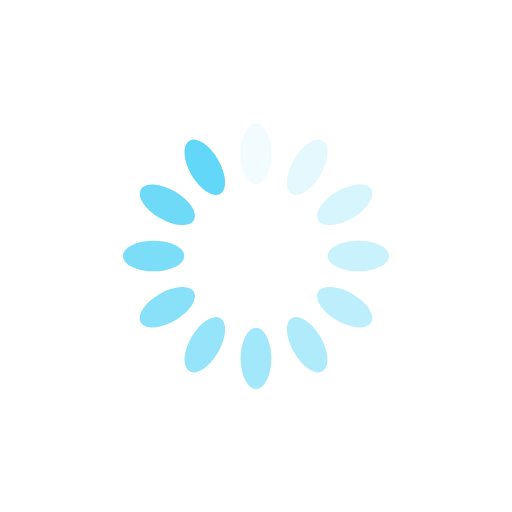
t = 0.00 s
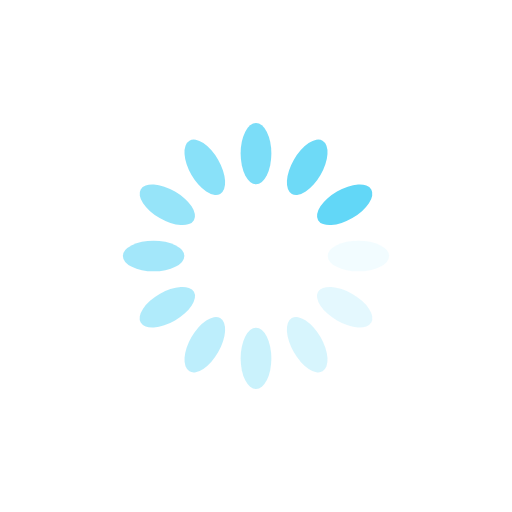
t = 0.25 s
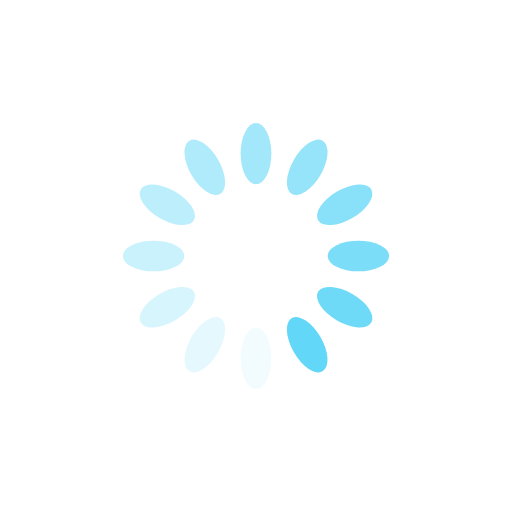
t = 0.50 s
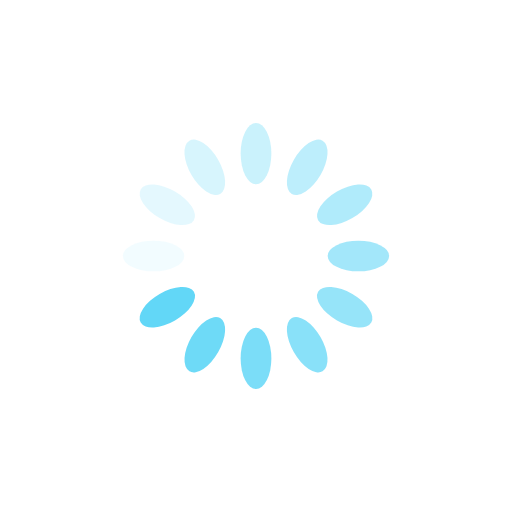
t = 0.75 s

The animated SVG that drew these frames (rendered in a browser with its animation timeline set to each time). Animation: 12 SMIL elements (animate=12); one cycle of 1.00 s, repeats indefinitely.

<?xml version="1.0" encoding="utf-8"?>
<svg xmlns="http://www.w3.org/2000/svg" xmlns:xlink="http://www.w3.org/1999/xlink" style="margin: auto; background: none; display: block; shape-rendering: auto;" width="200px" height="200px" viewBox="0 0 100 100" preserveAspectRatio="xMidYMid">
<g transform="rotate(0 50 50)">
  <rect x="47" y="24" rx="3" ry="6" width="6" height="12" fill="#62d7f7">
    <animate attributeName="opacity" values="1;0" keyTimes="0;1" dur="1s" begin="-0.9166666666666666s" repeatCount="indefinite"></animate>
  </rect>
</g><g transform="rotate(30 50 50)">
  <rect x="47" y="24" rx="3" ry="6" width="6" height="12" fill="#62d7f7">
    <animate attributeName="opacity" values="1;0" keyTimes="0;1" dur="1s" begin="-0.8333333333333334s" repeatCount="indefinite"></animate>
  </rect>
</g><g transform="rotate(60 50 50)">
  <rect x="47" y="24" rx="3" ry="6" width="6" height="12" fill="#62d7f7">
    <animate attributeName="opacity" values="1;0" keyTimes="0;1" dur="1s" begin="-0.75s" repeatCount="indefinite"></animate>
  </rect>
</g><g transform="rotate(90 50 50)">
  <rect x="47" y="24" rx="3" ry="6" width="6" height="12" fill="#62d7f7">
    <animate attributeName="opacity" values="1;0" keyTimes="0;1" dur="1s" begin="-0.6666666666666666s" repeatCount="indefinite"></animate>
  </rect>
</g><g transform="rotate(120 50 50)">
  <rect x="47" y="24" rx="3" ry="6" width="6" height="12" fill="#62d7f7">
    <animate attributeName="opacity" values="1;0" keyTimes="0;1" dur="1s" begin="-0.5833333333333334s" repeatCount="indefinite"></animate>
  </rect>
</g><g transform="rotate(150 50 50)">
  <rect x="47" y="24" rx="3" ry="6" width="6" height="12" fill="#62d7f7">
    <animate attributeName="opacity" values="1;0" keyTimes="0;1" dur="1s" begin="-0.5s" repeatCount="indefinite"></animate>
  </rect>
</g><g transform="rotate(180 50 50)">
  <rect x="47" y="24" rx="3" ry="6" width="6" height="12" fill="#62d7f7">
    <animate attributeName="opacity" values="1;0" keyTimes="0;1" dur="1s" begin="-0.4166666666666667s" repeatCount="indefinite"></animate>
  </rect>
</g><g transform="rotate(210 50 50)">
  <rect x="47" y="24" rx="3" ry="6" width="6" height="12" fill="#62d7f7">
    <animate attributeName="opacity" values="1;0" keyTimes="0;1" dur="1s" begin="-0.3333333333333333s" repeatCount="indefinite"></animate>
  </rect>
</g><g transform="rotate(240 50 50)">
  <rect x="47" y="24" rx="3" ry="6" width="6" height="12" fill="#62d7f7">
    <animate attributeName="opacity" values="1;0" keyTimes="0;1" dur="1s" begin="-0.25s" repeatCount="indefinite"></animate>
  </rect>
</g><g transform="rotate(270 50 50)">
  <rect x="47" y="24" rx="3" ry="6" width="6" height="12" fill="#62d7f7">
    <animate attributeName="opacity" values="1;0" keyTimes="0;1" dur="1s" begin="-0.16666666666666666s" repeatCount="indefinite"></animate>
  </rect>
</g><g transform="rotate(300 50 50)">
  <rect x="47" y="24" rx="3" ry="6" width="6" height="12" fill="#62d7f7">
    <animate attributeName="opacity" values="1;0" keyTimes="0;1" dur="1s" begin="-0.08333333333333333s" repeatCount="indefinite"></animate>
  </rect>
</g><g transform="rotate(330 50 50)">
  <rect x="47" y="24" rx="3" ry="6" width="6" height="12" fill="#62d7f7">
    <animate attributeName="opacity" values="1;0" keyTimes="0;1" dur="1s" begin="0s" repeatCount="indefinite"></animate>
  </rect>
</g>
<!-- [ldio] generated by https://loading.io/ --></svg>
